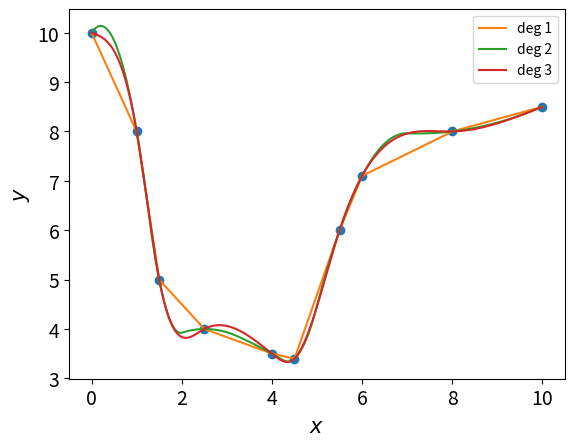

Reproduce this figure in Python.
import numpy as np
from scipy.interpolate import make_interp_spline
import matplotlib.pyplot as plt


data = np.array([(0, 0), (0.1, .06),  (.499, .17), (.5, .19), (.6, .21),
(1, .26), (1.4, .28), (1.5, .29), (1.899, .30), (1.9, .31), (2.0, .32)])

x = data[:,0]
y = data[:,1]

x = [0.0, 1.0, 1.5, 2.5, 4.0, 4.5, 5.5, 6.0, 8.0, 10.0]
y = [10, 8, 5, 4, 3.5, 3.4, 6, 7.1, 8, 8.5]
x_range = np.linspace(x[0],x[-1], 1000)


ax1 = plt.subplot(111)
ticklabels = ax1.get_xticklabels()
ticklabels.extend( ax1.get_yticklabels() )
for label in ticklabels:
    label.set_fontsize(14)
plt.plot(x,y, "o")
for i in range(3):
    bspline = make_interp_spline(x,y,k=i+1, bc_type=[None,None,'natural'][i])
    plt.plot(x_range, bspline(x_range), label=f'deg {i+1}')
plt.xlabel(r'$x$', fontsize=15)
plt.ylabel(r'$y$', fontsize=15)
plt.legend()
plt.show()